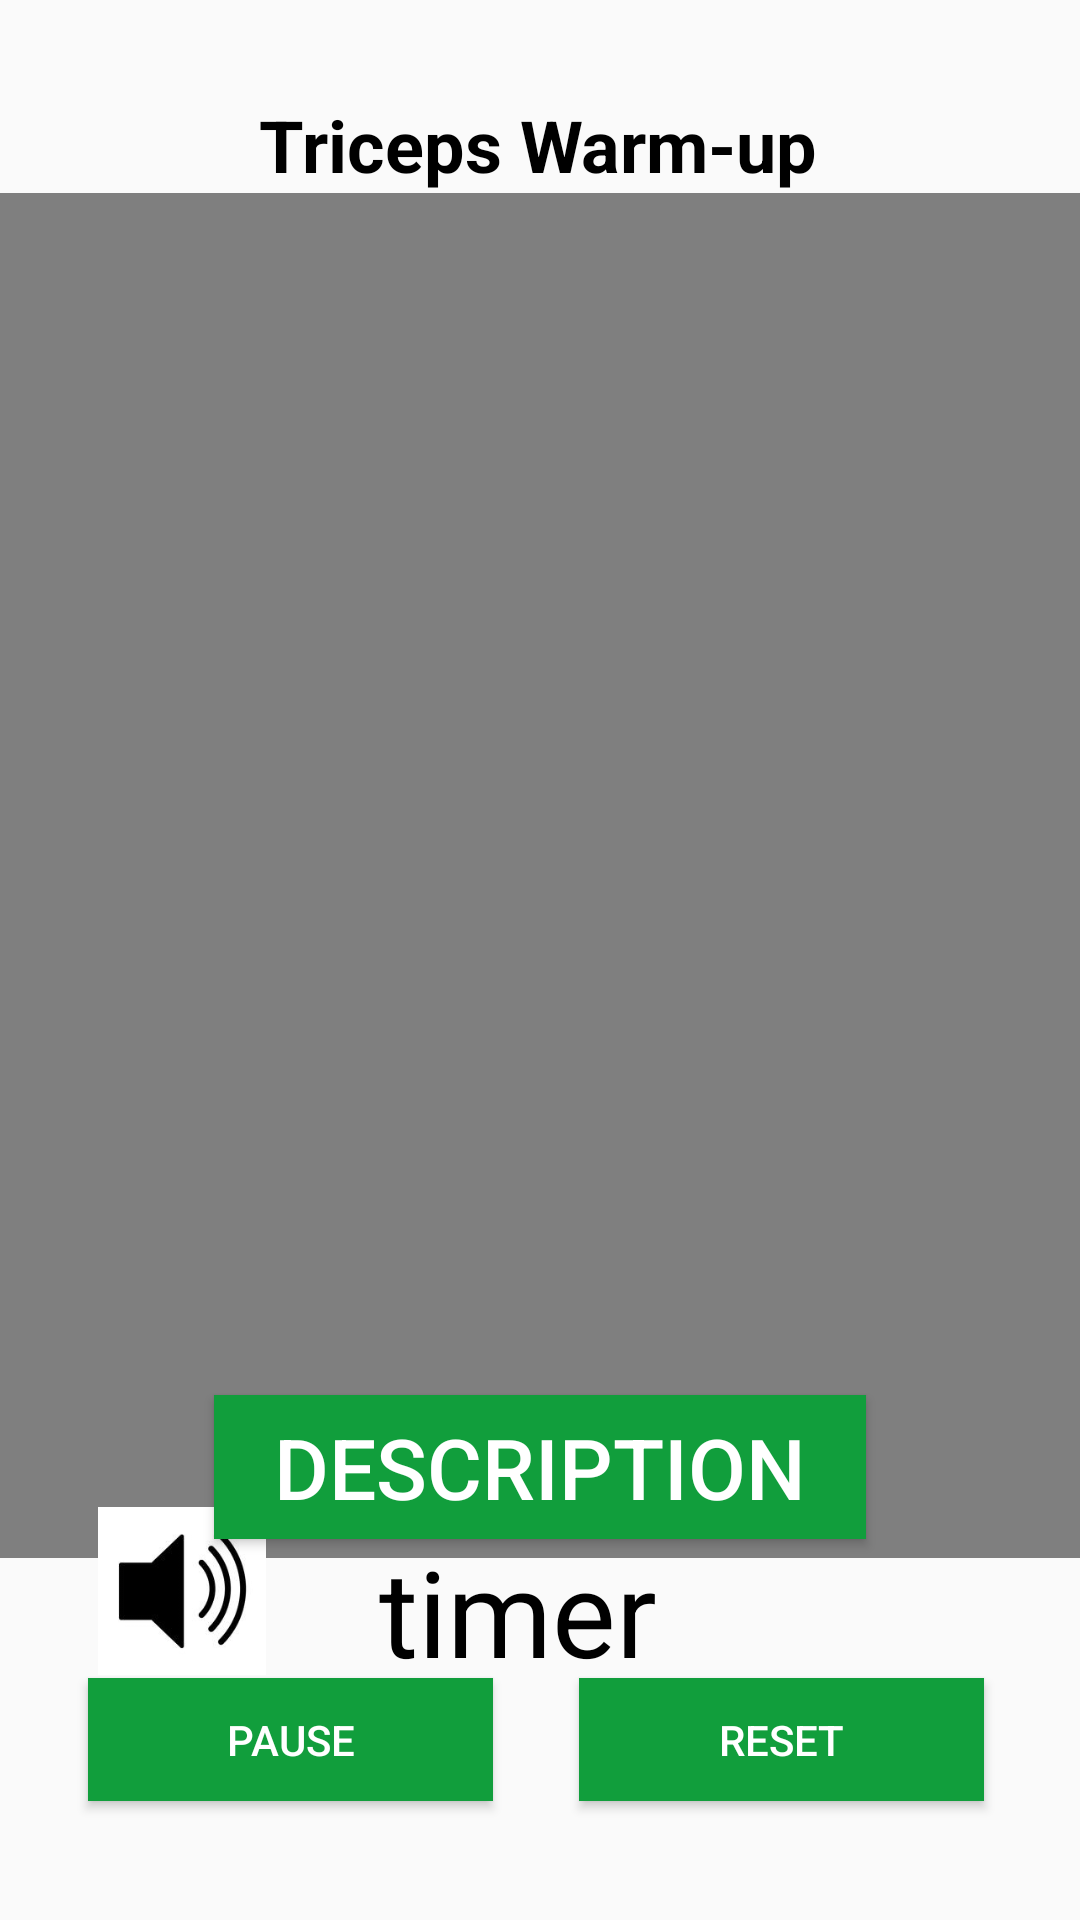

Produce the Android XML layout that renders to this screen, including the resource entries it uses.
<!-- AndroidManifest.xml: application theme Theme.Appcompat.Light.NoActionBar.FullScreen -->
<!-- res/layout/activity_triceps_timer.xml -->
<?xml version="1.0" encoding="utf-8"?>
<androidx.constraintlayout.widget.ConstraintLayout xmlns:android="http://schemas.android.com/apk/res/android"
    xmlns:app="http://schemas.android.com/apk/res-auto"
    xmlns:tools="http://schemas.android.com/tools"
    android:layout_width="match_parent"
    android:layout_height="match_parent"
    tools:context=".Pushup_Timer">

    <TextView
        android:id="@+id/TricepsTitle"
        android:layout_width="wrap_content"
        android:layout_height="wrap_content"
        android:layout_marginStart="81dp"
        android:layout_marginTop="32dp"
        android:layout_marginEnd="82dp"
        android:text="Triceps Warm-up"
        android:textColor="#000000"
        android:textSize="24sp"
        android:textStyle="bold"
        app:layout_constraintEnd_toEndOf="parent"
        app:layout_constraintHorizontal_bias="0.503"
        app:layout_constraintStart_toStartOf="parent"
        app:layout_constraintTop_toTopOf="parent" />

    <ImageButton
        android:id="@+id/imageHomeButton12"
        android:layout_width="40dp"
        android:layout_height="40dp"
        android:layout_marginStart="16dp"
        android:layout_marginTop="16dp"
        android:background="?selectableItemBackgroundBorderless"
        android:scaleType="fitXY"
        app:layout_constraintEnd_toStartOf="@+id/TricepsTitle"
        app:layout_constraintHorizontal_bias="0.107"
        app:layout_constraintStart_toStartOf="parent"
        app:layout_constraintTop_toTopOf="parent"
        app:srcCompat="@drawable/backbuttonicon1"
        tools:ignore="MissingConstraints" />

    <VideoView
        android:id="@+id/videoView13"
        android:layout_width="wrap_content"
        android:layout_height="455dp"
        app:layout_constraintEnd_toEndOf="parent"
        app:layout_constraintStart_toStartOf="parent"
        app:layout_constraintTop_toBottomOf="@+id/TricepsTitle" />

    <Button
        android:id="@+id/infobutton12"
        android:layout_width="wrap_content"
        android:layout_height="wrap_content"
        android:layout_gravity="center"
        android:layout_marginTop="245dp"
        android:background="#119e3c"
        android:paddingLeft="20dp"
        android:paddingRight="20dp"
        android:text="DESCRIPTION"
        android:textColor="@android:color/white"
        android:textSize="28sp"
        app:backgroundTint="@null"
        app:layout_constraintBottom_toBottomOf="parent"
        app:layout_constraintEnd_toEndOf="parent"
        app:layout_constraintStart_toStartOf="parent"
        app:layout_constraintTop_toTopOf="parent"
        app:layout_constraintVertical_bias="0.634"
        tools:ignore="MissingConstraints" />

    <Button
        android:id="@+id/startButton"
        android:layout_width="135dp"
        android:layout_height="41dp"
        android:background="#119e3c"
        android:text="pause"
        android:textColor="@color/white"
        app:layout_constraintBottom_toBottomOf="parent"
        app:layout_constraintEnd_toEndOf="parent"
        app:layout_constraintHorizontal_bias="0.13"
        app:layout_constraintStart_toStartOf="parent"
        app:layout_constraintTop_toTopOf="parent"
        app:layout_constraintVertical_bias="0.934" />

    <Button
        android:id="@+id/resetButton"
        android:layout_width="135dp"
        android:layout_height="41dp"
        android:background="#119e3c"
        android:text="Reset"
        android:textColor="@color/white"
        app:layout_constraintBottom_toBottomOf="parent"
        app:layout_constraintEnd_toEndOf="parent"
        app:layout_constraintHorizontal_bias="0.858"
        app:layout_constraintStart_toStartOf="parent"
        app:layout_constraintTop_toTopOf="parent"
        app:layout_constraintVertical_bias="0.934" />

    <ImageView
        android:id="@+id/imageView"
        android:layout_width="60dp"
        android:layout_height="56dp"
        android:layout_centerInParent="true"
        android:src="@drawable/speakericon"
        app:layout_constraintBottom_toBottomOf="parent"
        app:layout_constraintEnd_toEndOf="parent"
        app:layout_constraintHorizontal_bias="0.102"
        app:layout_constraintStart_toStartOf="parent"
        app:layout_constraintTop_toTopOf="parent"
        app:layout_constraintVertical_bias="0.86" />

    <TextView
        android:id="@+id/countdown_text"
        android:layout_width="106dp"
        android:layout_height="48dp"
        android:text="timerNumber"
        android:textColor="@color/black"
        android:textSize="40sp"
        app:layout_constraintBottom_toBottomOf="parent"
        app:layout_constraintEnd_toEndOf="parent"
        app:layout_constraintHorizontal_bias="0.498"
        app:layout_constraintStart_toStartOf="parent"
        app:layout_constraintTop_toTopOf="parent"
        app:layout_constraintVertical_bias="0.862"
        tools:text="00:00" />

</androidx.constraintlayout.widget.ConstraintLayout>
<!-- resources referenced by this layout -->
<resources>
  <color name="black">#FF000000</color>
  <color name="white">#FFFFFFFF</color>
  <!-- drawable speakericon: png bitmap (drawable, 11310 bytes) -->
  <style name="Theme.Appcompat.Light.NoActionBar.FullScreen" parent="@style/Theme.AppCompat.Light.NoActionBar">
          <item name="android:windowNoTitle">true</item>
          <item name="android:windowActionBar">false</item>
          <item name="android:windowFullscreen">true</item>
          <item name="android:windowContentOverlay">@null</item>
      </style>
</resources>
